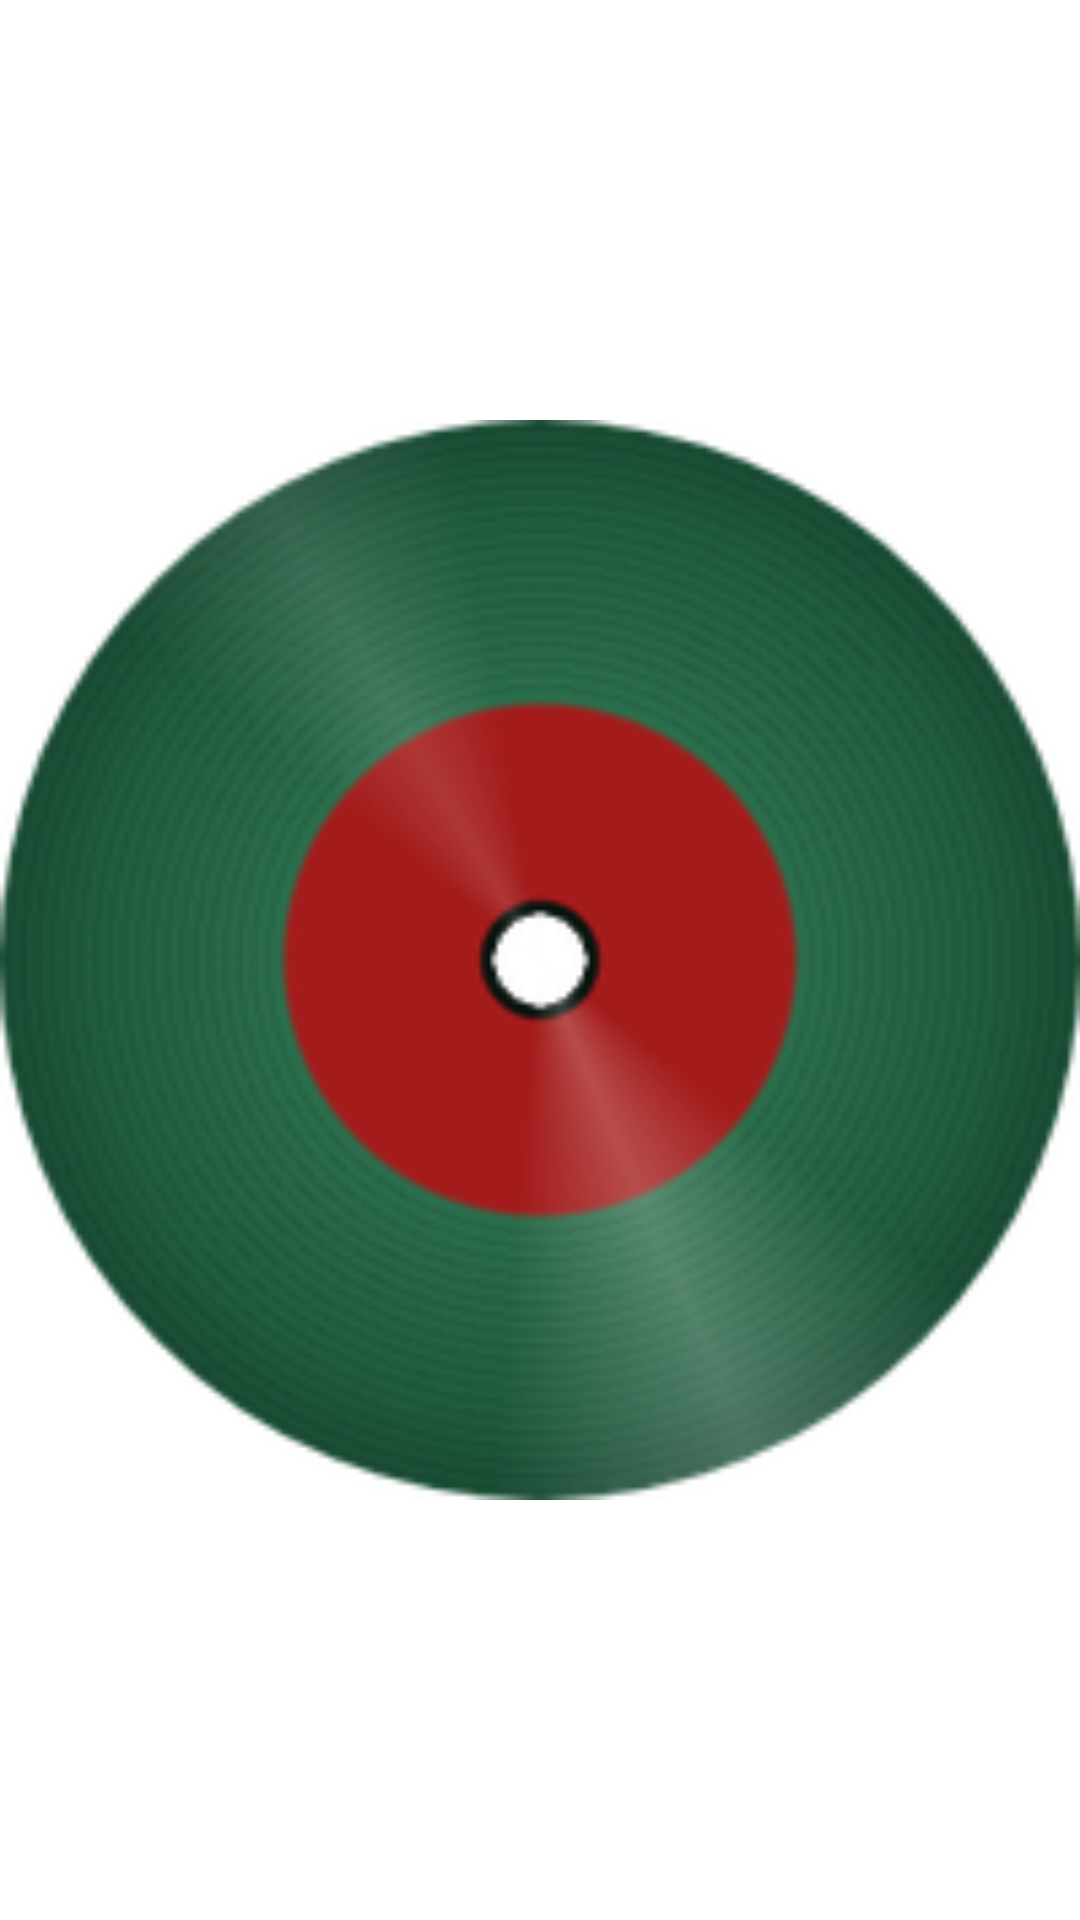

Android layout source for this screen:
<!-- AndroidManifest.xml: application theme Theme.Mp3Player -->
<!-- res/layout/widget_drive_spin_crimson.xml -->
<?xml version="1.0" encoding="utf-8"?>
<ProgressBar xmlns:android="http://schemas.android.com/apk/res/android"
    style="@android:style/Widget.ProgressBar"
    android:layout_width="match_parent"
    android:layout_height="match_parent"
    android:minWidth="0dp"
    android:minHeight="0dp"
    android:maxWidth="1000dp"
    android:maxHeight="1000dp"
    android:indeterminate="true"
    android:indeterminateOnly="true"
    android:indeterminateBehavior="repeat"
    android:indeterminateDuration="5000"
    android:interpolator="@android:anim/linear_interpolator"
    android:indeterminateDrawable="@drawable/widget_drive_spin_crimson" />
<!-- resources referenced by this layout -->
<resources>
  <!-- drawable widget_drive_spin_crimson (drawable) -->
  <?xml version="1.0" encoding="utf-8"?>
  <rotate xmlns:android="http://schemas.android.com/apk/res/android"
      android:drawable="@drawable/widget_drive_disc_crimson"
      android:fromDegrees="0" android:toDegrees="360"
      android:pivotX="50%" android:pivotY="50%" />
  <style name="Theme.Mp3Player" parent="android:Theme.Material.NoActionBar">
          <item name="android:statusBarColor">@android:color/transparent</item>
          <item name="android:windowBackground">@color/ampli_night</item>
      </style>
  <!-- drawable widget_drive_disc_crimson: png bitmap (drawable-nodpi, 44211 bytes) -->
</resources>
